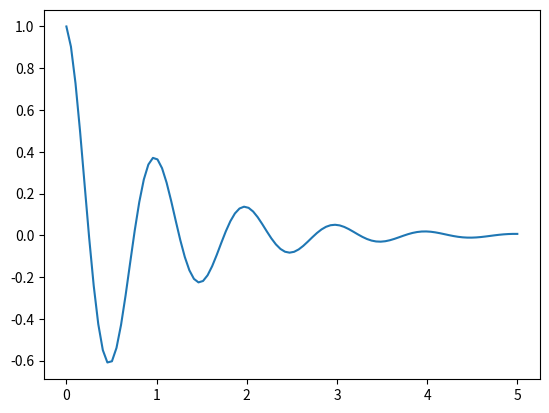

This chart was generated by the following Python code:
# Using Matplotlib, plot the function exp(-x) * cos(2*pi*x) for 100 points in x linearly spaced from 0 to 5

import numpy as np
import matplotlib.pyplot as plt

# allocate array x with 100 points linearly spaced from 0 to 5

N = 100
x = np.linspace(0,5, N)

# allocate array y with the function exp(-x) * cos(2*pi*x)

y = np.exp(-x) * np.cos(2*np.pi*x)


# plot the function and show it

plt.plot(x,y)
plt.show()
